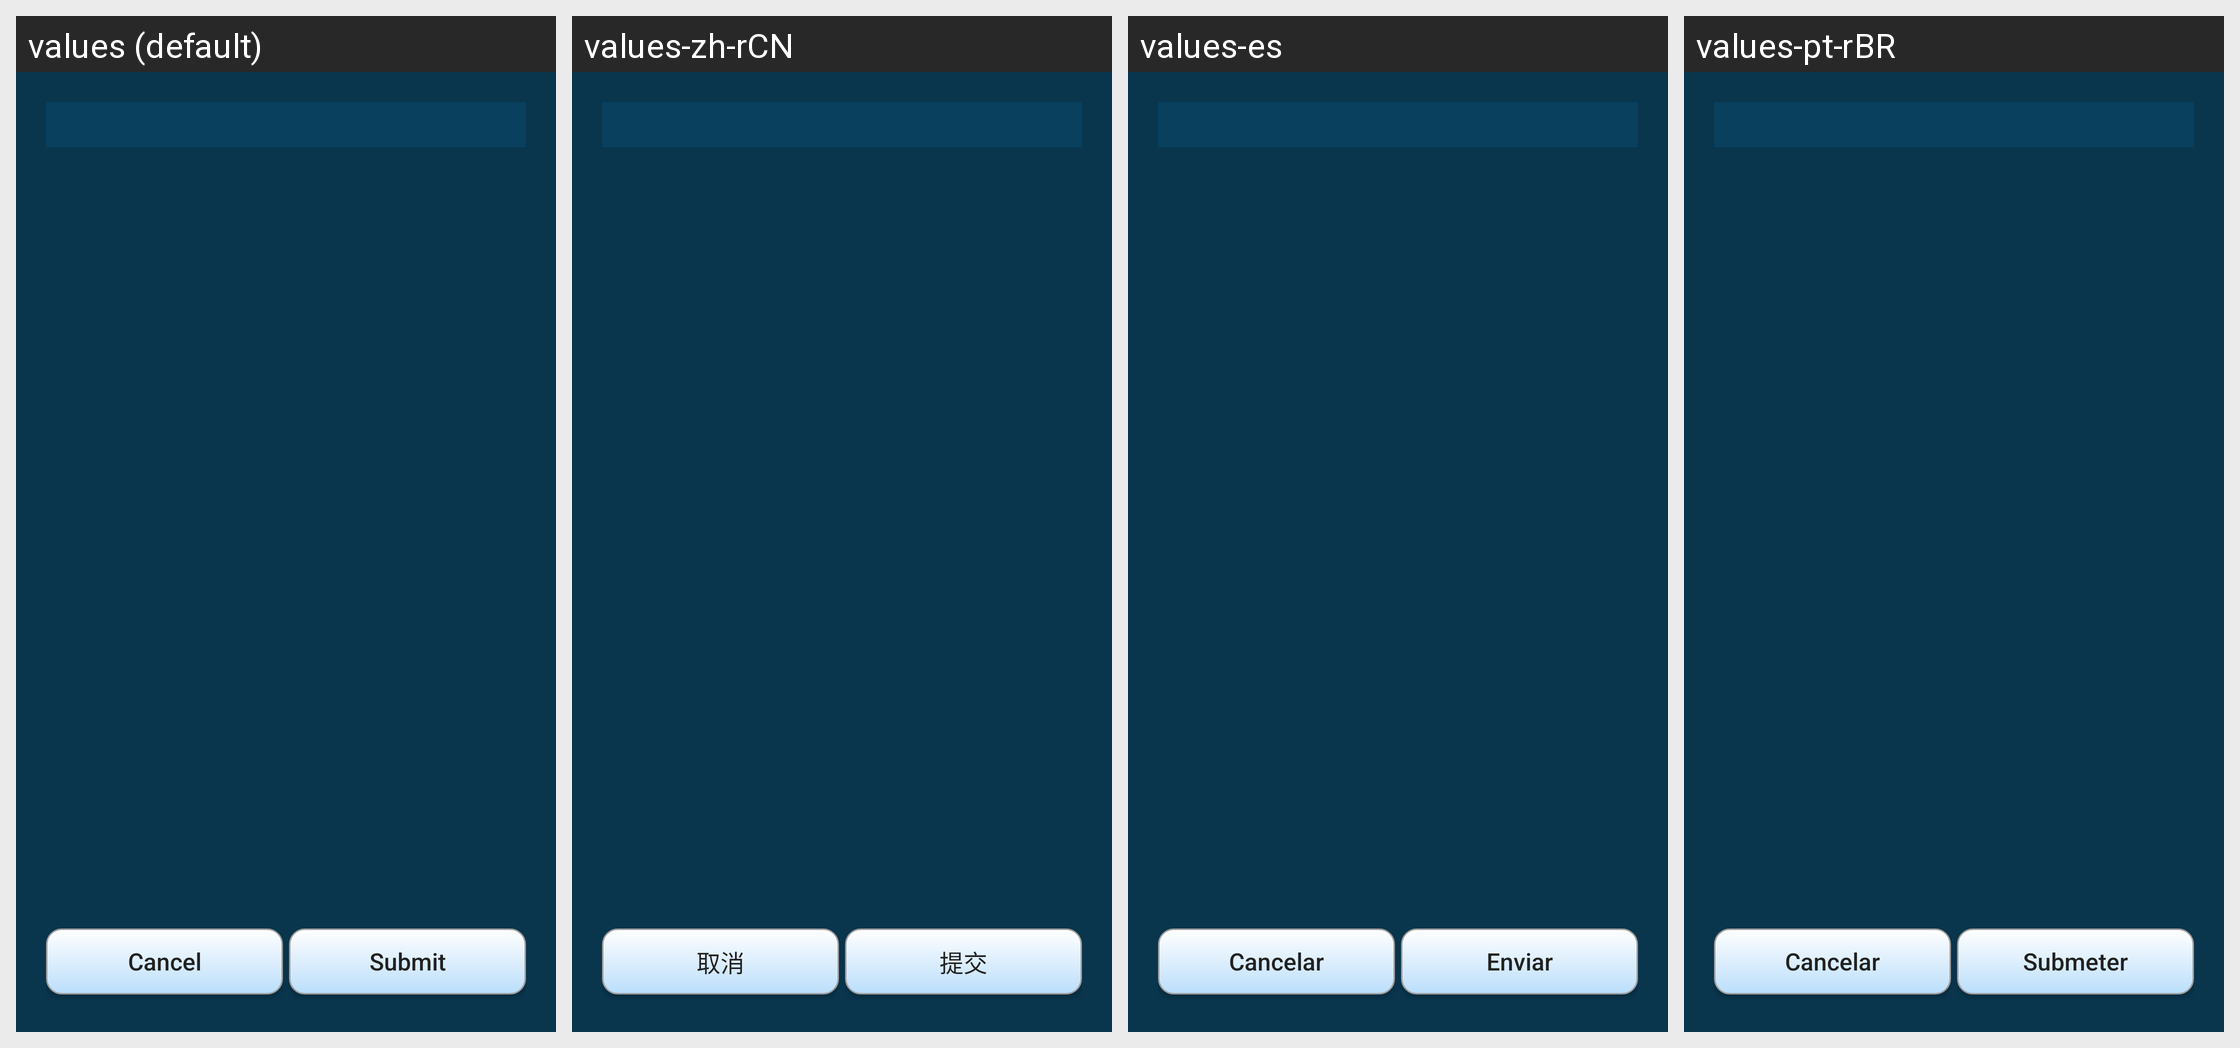

The Android screen above is rendered under several locales of the same app. Produce the string resources it draws, with the default and per-locale values.
Android screen res/layout/chatroom_config.xml rendered under 4 locales, left to right: values (default), values-zh-rCN, values-es, values-pt-rBR. Device: Nexus 5 (rendered at 1080×1920; each locale shown at half size, 540×960, under a caption strip naming it); theme AppTheme.
Other locales in the repository, not shown: values-ar, values-de, values-fi, values-in, values-ru, values-sk.
Strings drawn on this screen, with the default value and each locale's value (text and hints the layout hard-codes, and strings that could not be matched under every locale, appear in the picture but are not listed):

cancel
  values: Cancel
  values-zh-rCN: 取消
  values-es: Cancelar
  values-pt-rBR: Cancelar

submit
  values: Submit
  values-zh-rCN: 提交
  values-es: Enviar
  values-pt-rBR: Submeter
